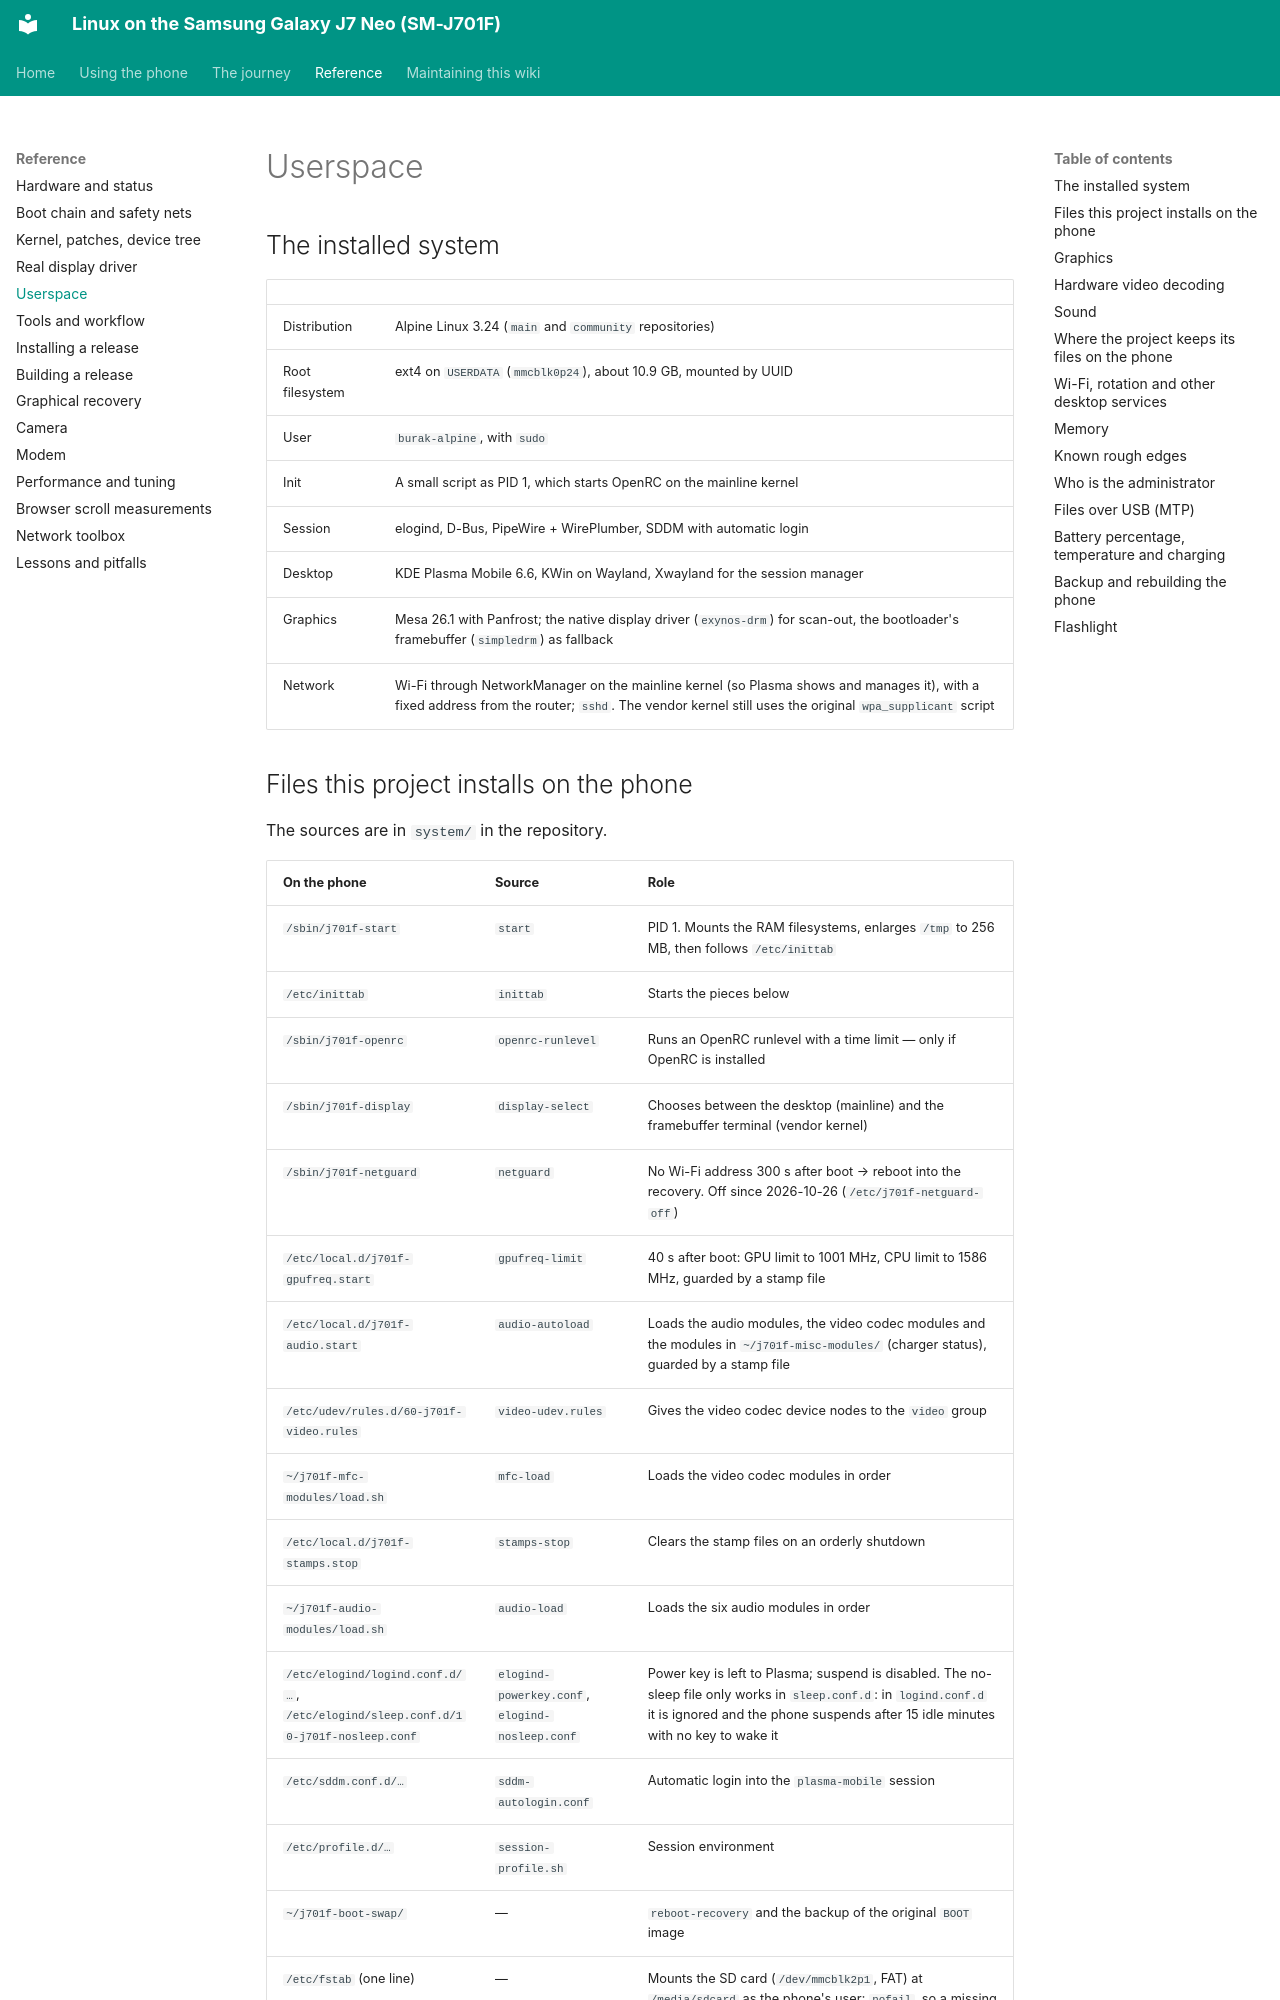

repository: Burak-GGM/j701f-linux · page: reference/userspace.html · generator: mkdocs

# Userspace

## The installed system

| | |
| --- | --- |
| Distribution | Alpine Linux 3.24 (`main` and `community` repositories) |
| Root filesystem | ext4 on `USERDATA` (`mmcblk0p24`), about 10.9 GB, mounted by UUID |
| User | `burak-alpine`, with `sudo` |
| Init | A small script as PID 1, which starts OpenRC on the mainline kernel |
| Session | elogind, D-Bus, PipeWire + WirePlumber, SDDM with automatic login |
| Desktop | KDE Plasma Mobile 6.6, KWin on Wayland, Xwayland for the session manager |
| Graphics | Mesa 26.1 with Panfrost; the native display driver (`exynos-drm`) for scan-out, the bootloader's framebuffer (`simpledrm`) as fallback |
| Network | Wi-Fi through NetworkManager on the mainline kernel (so Plasma shows and manages it), with a fixed address from the router; `sshd`. The vendor kernel still uses the original `wpa_supplicant` script |
